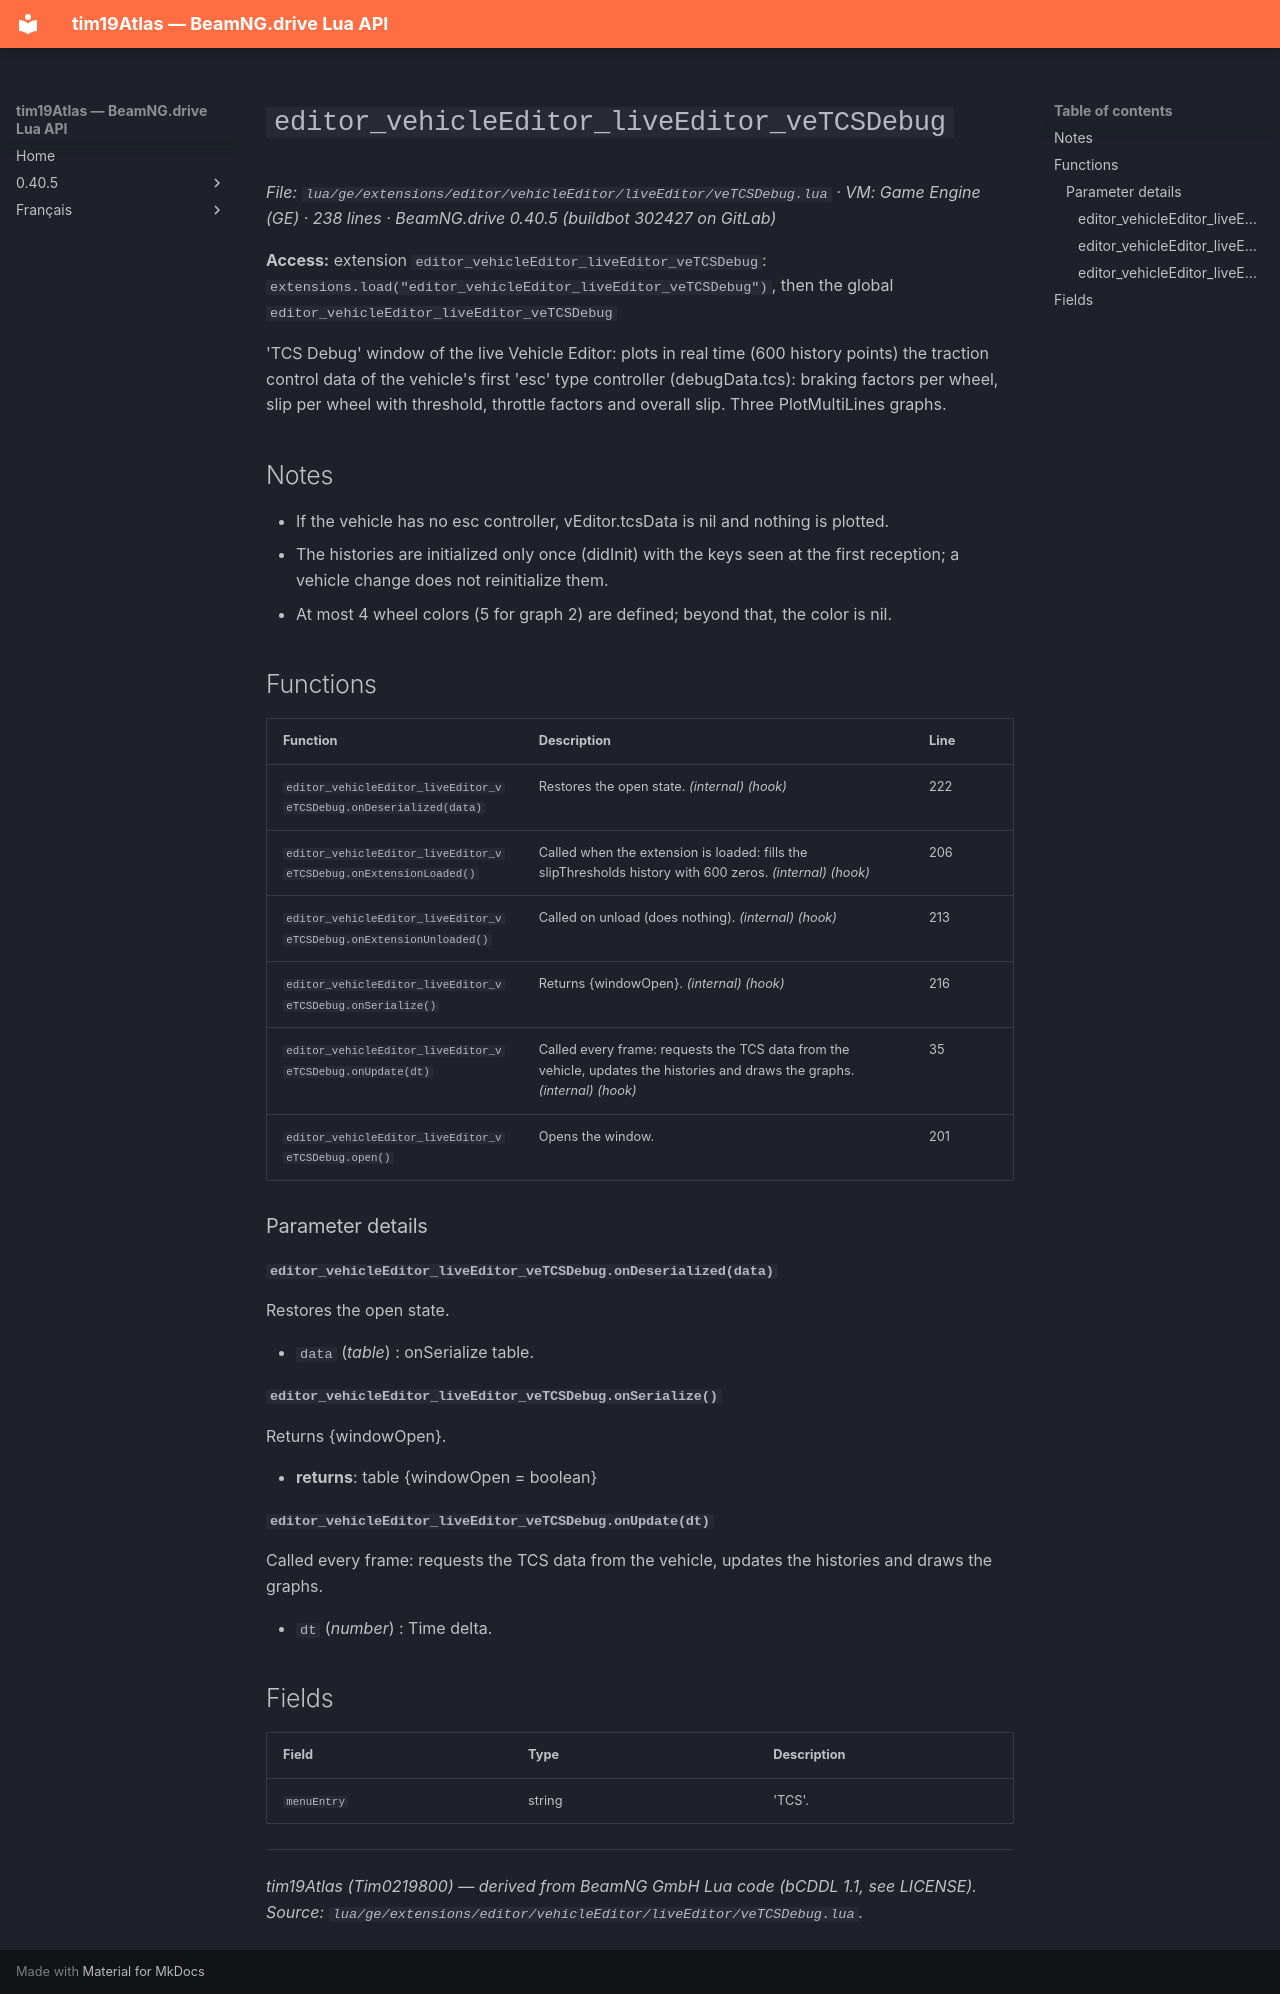

repository: Tim0219800/beamng-lua-atlas · page: 0.40.5/ge/extensions/editor/vehicleEditor/liveEditor/veTCSDebug.html · generator: mkdocs

# `editor_vehicleEditor_liveEditor_veTCSDebug`

*File: `lua/ge/extensions/editor/vehicleEditor/liveEditor/veTCSDebug.lua` · VM: Game Engine (GE) · 238 lines · BeamNG.drive 0.40.5 (buildbot 302427 on GitLab)*

**Access:** extension `editor_vehicleEditor_liveEditor_veTCSDebug`: `extensions.load("editor_vehicleEditor_liveEditor_veTCSDebug")`, then the global `editor_vehicleEditor_liveEditor_veTCSDebug`

'TCS Debug' window of the live Vehicle Editor: plots in real time (600 history points) the traction control data of the vehicle's first 'esc' type controller (debugData.tcs): braking factors per wheel, slip per wheel with threshold, throttle factors and overall slip. Three PlotMultiLines graphs.

## Notes

- If the vehicle has no esc controller, vEditor.tcsData is nil and nothing is plotted.
- The histories are initialized only once (didInit) with the keys seen at the first reception; a vehicle change does not reinitialize them.
- At most 4 wheel colors (5 for graph 2) are defined; beyond that, the color is nil.

## Functions

| Function | Description | Line |
|---|---|---|
| `editor_vehicleEditor_liveEditor_veTCSDebug.onDeserialized(data)` | Restores the open state. *(internal)* *(hook)* | 222 |
| `editor_vehicleEditor_liveEditor_veTCSDebug.onExtensionLoaded()` | Called when the extension is loaded: fills the slipThresholds history with 600 zeros. *(internal)* *(hook)* | 206 |
| `editor_vehicleEditor_liveEditor_veTCSDebug.onExtensionUnloaded()` | Called on unload (does nothing). *(internal)* *(hook)* | 213 |
| `editor_vehicleEditor_liveEditor_veTCSDebug.onSerialize()` | Returns {windowOpen}. *(internal)* *(hook)* | 216 |
| `editor_vehicleEditor_liveEditor_veTCSDebug.onUpdate(dt)` | Called every frame: requests the TCS data from the vehicle, updates the histories and draws the graphs. *(internal)* *(hook)* | 35 |
| `editor_vehicleEditor_liveEditor_veTCSDebug.open()` | Opens the window. | 201 |

### Parameter details

#### `editor_vehicleEditor_liveEditor_veTCSDebug.onDeserialized(data)`

Restores the open state.

- `data` (*table*) : onSerialize table.

#### `editor_vehicleEditor_liveEditor_veTCSDebug.onSerialize()`

Returns {windowOpen}.

- **returns**: table {windowOpen = boolean}

#### `editor_vehicleEditor_liveEditor_veTCSDebug.onUpdate(dt)`

Called every frame: requests the TCS data from the vehicle, updates the histories and draws the graphs.

- `dt` (*number*) : Time delta.

## Fields

| Field | Type | Description |
|---|---|---|
| `menuEntry` | string | 'TCS'. |

---
*tim19Atlas (Tim0219800) — derived from BeamNG GmbH Lua code (bCDDL 1.1, see LICENSE). Source: `lua/ge/extensions/editor/vehicleEditor/liveEditor/veTCSDebug.lua`.*
